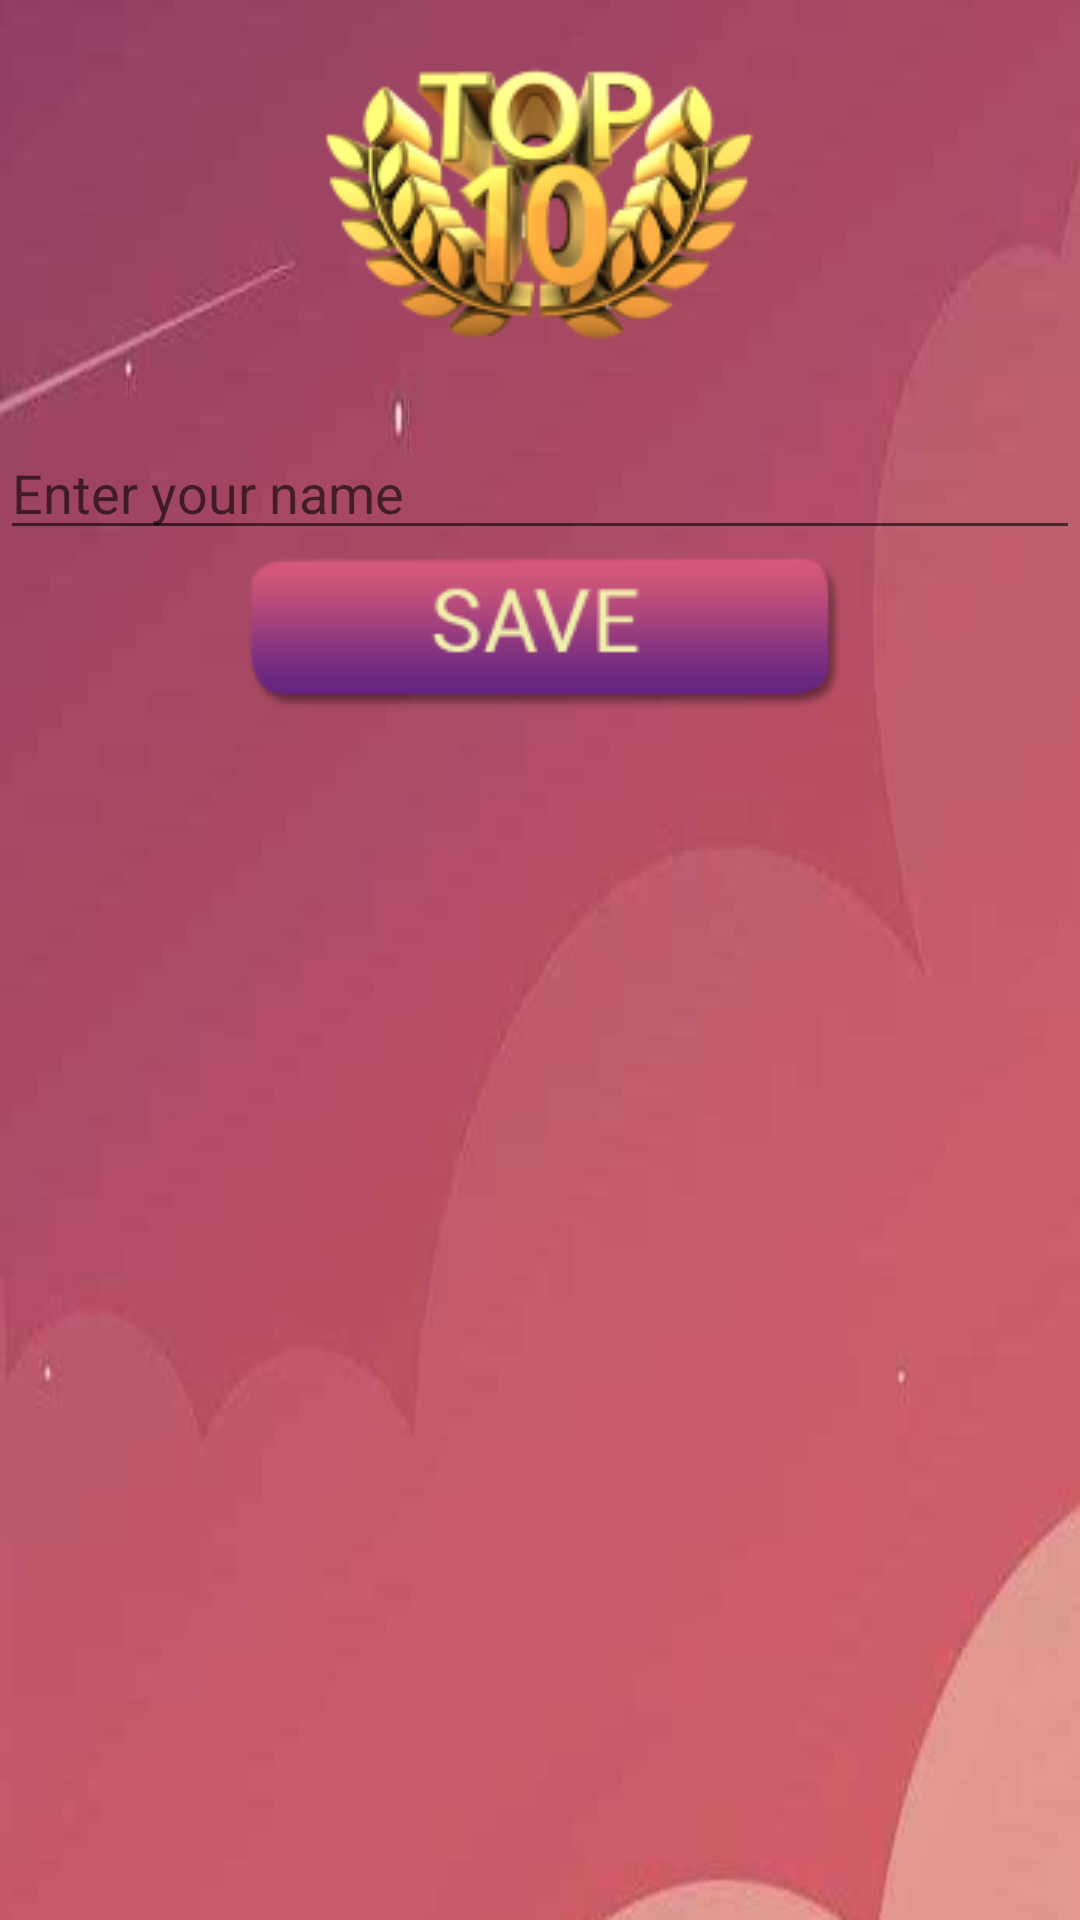

Layout XML and referenced resources for this Android screen:
<!-- AndroidManifest.xml: application theme AppTheme -->
<!-- res/layout/activity_registration.xml -->
<?xml version="1.0" encoding="utf-8"?>
<LinearLayout xmlns:android="http://schemas.android.com/apk/res/android"
    xmlns:app="http://schemas.android.com/apk/res-auto"
    xmlns:tools="http://schemas.android.com/tools"
    android:layout_width="match_parent"
    android:layout_height="match_parent"
    tools:context=".Registration"
    android:background="@drawable/registration_optimized"
    android:orientation="vertical">

    <ImageView
        android:layout_width="wrap_content"
        android:layout_height="wrap_content"
        android:layout_gravity="center_horizontal"
        android:src="@drawable/top3"
        android:background="#00000000">

    </ImageView>

    <TextView
        android:id="@+id/textView"
        android:layout_width="wrap_content"
        android:layout_height="wrap_content"
        android:textSize="20dp"
        android:layout_gravity="center_horizontal">

    </TextView>

    <EditText
        android:id="@+id/editText"
        android:layout_width="match_parent"
        android:layout_height="wrap_content"
        android:hint="Enter your name"
        >


    </EditText>

    <ImageButton
        android:id="@+id/btn_save"
        android:inputType="textNoSuggestions"
        android:layout_width="wrap_content"
        android:layout_height="wrap_content"
        android:src="@drawable/btn_save"
        android:background="#00000000"
        android:layout_gravity="center_horizontal">

    </ImageButton>



</LinearLayout>
<!-- resources referenced by this layout -->
<resources>
  <!-- drawable btn_save (drawable) -->
  <?xml version="1.0" encoding="utf-8"?>
  <selector xmlns:android="http://schemas.android.com/apk/res/android">
  
      <item android:drawable="@drawable/save_press2"
          android:state_pressed="true"/>
  
      
      <item android:drawable="@drawable/save_press2"
          android:state_pressed="true"/>
  
      <item android:drawable="@drawable/save2"/>
  </selector>
  <!-- drawable registration_optimized: jpg bitmap (drawable-v24, 14420 bytes) -->
  <!-- drawable top3: png bitmap (drawable-mdpi, 27034 bytes) -->
  <style name="AppTheme" parent="Theme.AppCompat.Light.DarkActionBar">
          
          <item name="colorPrimary">@color/colorPrimary</item>
          <item name="colorPrimaryDark">@color/colorPrimaryDark</item>
          <item name="colorAccent">@color/colorAccent</item>
      </style>
  <!-- drawable save_press2: png bitmap (drawable, 6531 bytes) -->
  <!-- drawable save2: png bitmap (drawable-v24, 4438 bytes) -->
  <!-- not gathered from this repository: default colours our renderer supplied (Android Studio template values) -->
  <color name="colorPrimary">#FF6200EE</color>
  <color name="colorPrimaryDark">#FF3700B3</color>
  <color name="colorAccent">#FF03DAC5</color>
</resources>
